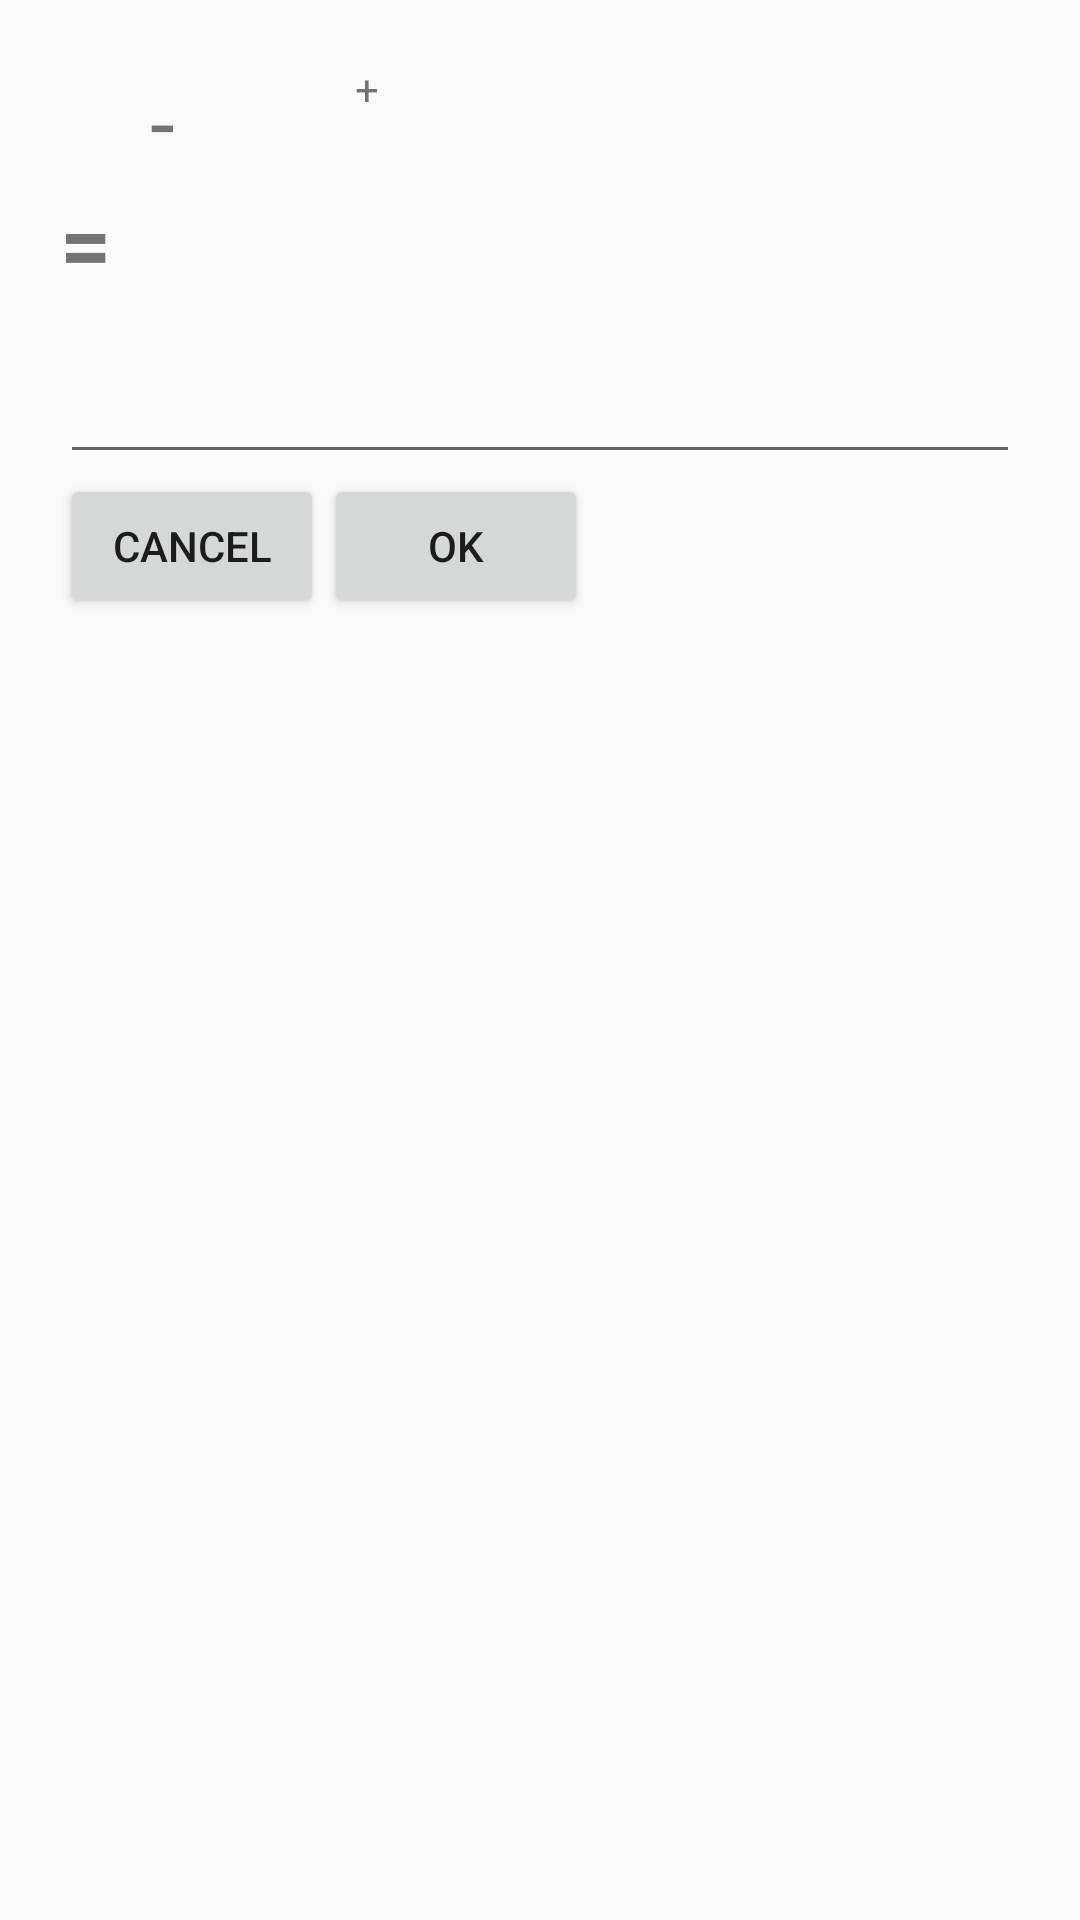

The Android layout XML behind this screen, and the referenced resources:
<!-- AndroidManifest.xml: application theme AppTheme -->
<!-- res/layout/dialog_caculator_alarm.xml -->
<?xml version="1.0" encoding="utf-8"?>
<RelativeLayout xmlns:android="http://schemas.android.com/apk/res/android"
    android:layout_width="match_parent"
    android:layout_height="match_parent"
    android:orientation="vertical"
    android:padding="@dimen/dialog_time_repeat_padding">

    <TextView
        android:id="@+id/tvNumber1"
        android:layout_width="wrap_content"
        android:layout_height="wrap_content"
        android:textSize="@dimen/dialog_tv_size" />

    <TextView
        android:id="@+id/cacu1"
        android:layout_width="wrap_content"
        android:layout_height="wrap_content"
        android:layout_marginLeft="@dimen/dialog_tv_cacu1_margin_left"
        android:layout_marginStart="@dimen/dialog_tv_cacu1_margin_left"
        android:layout_toEndOf="@id/tvNumber1"
        android:layout_toRightOf="@id/tvNumber1"
        android:text="@string/dialog_caculator_tv_cacu1"
        android:textSize="@dimen/dialog_tv_size" />

    <TextView
        android:id="@+id/tvNumber2"
        android:layout_width="wrap_content"
        android:layout_height="wrap_content"
        android:layout_marginLeft="@dimen/dialog_tv_cacu1_margin_left"
        android:layout_marginStart="@dimen/dialog_tv_cacu1_margin_left"
        android:layout_toRightOf="@id/cacu1"
        android:textSize="@dimen/dialog_tv_size" />

    <TextView
        android:id="@+id/cacu2"
        android:layout_width="wrap_content"
        android:layout_height="wrap_content"
        android:layout_marginLeft="@dimen/dialog_tv_cacu1_margin_left"
        android:layout_marginStart="@dimen/dialog_tv_cacu1_margin_left"
        android:layout_toEndOf="@id/tvNumber2"
        android:layout_toRightOf="@id/tvNumber2"
        android:text="@string/dialog_caculator_tv_cacu2" />

    <TextView
        android:id="@+id/tvNumber3"
        android:layout_width="wrap_content"
        android:layout_height="wrap_content"
        android:layout_marginLeft="@dimen/dialog_tv_cacu1_margin_left"
        android:layout_marginStart="@dimen/dialog_tv_cacu1_margin_left"
        android:layout_toRightOf="@id/cacu2"
        android:textSize="@dimen/dialog_tv_size" />

    <TextView
        android:id="@+id/cacu3"
        android:layout_width="wrap_content"
        android:layout_height="wrap_content"
        android:layout_below="@id/tvNumber1"
        android:text="@string/dialog_caculator_tv_cacu3"
        android:textSize="@dimen/dialog_tv_size"
        android:textStyle="bold" />

    <EditText
        android:id="@+id/result"
        android:layout_width="match_parent"
        android:layout_height="wrap_content"
        android:layout_below="@id/cacu3"
        android:textSize="@dimen/dialog_tv_size"
        android:textStyle="bold" />

    <Button
        android:id="@+id/btnCancel"
        android:layout_width="wrap_content"
        android:layout_height="wrap_content"
        android:layout_below="@id/result"
        android:text="@string/dialog_caculator_btn_cancel" />

    <Button
        android:id="@+id/btnOk"
        android:layout_width="wrap_content"
        android:layout_height="wrap_content"
        android:layout_below="@id/result"
        android:layout_toRightOf="@id/btnCancel"
        android:text="@string/dialog_caculator_btn_ok" />
</RelativeLayout>
<!-- resources referenced by this layout -->
<resources>
  <dimen name="dialog_time_repeat_padding">20dp</dimen>
  <dimen name="dialog_tv_cacu1_margin_left">30dp</dimen>
  <dimen name="dialog_tv_size">30sp</dimen>
  <string name="dialog_caculator_btn_cancel">Cancel</string>
  <string name="dialog_caculator_btn_ok">OK</string>
  <string name="dialog_caculator_tv_cacu1">-</string>
  <string name="dialog_caculator_tv_cacu2">+</string>
  <string name="dialog_caculator_tv_cacu3">=</string>
  <style name="AppTheme" parent="Theme.AppCompat.Light.DarkActionBar">
          
          <item name="colorPrimary">@color/colorPrimary</item>
          <item name="colorPrimaryDark">@color/colorPrimaryDark</item>
          <item name="colorAccent">@color/colorAccent</item>
      </style>
  <color name="colorPrimary">#303742</color>
  <color name="colorPrimaryDark">#374A53</color>
  <color name="colorAccent">#FF4081</color>
</resources>
